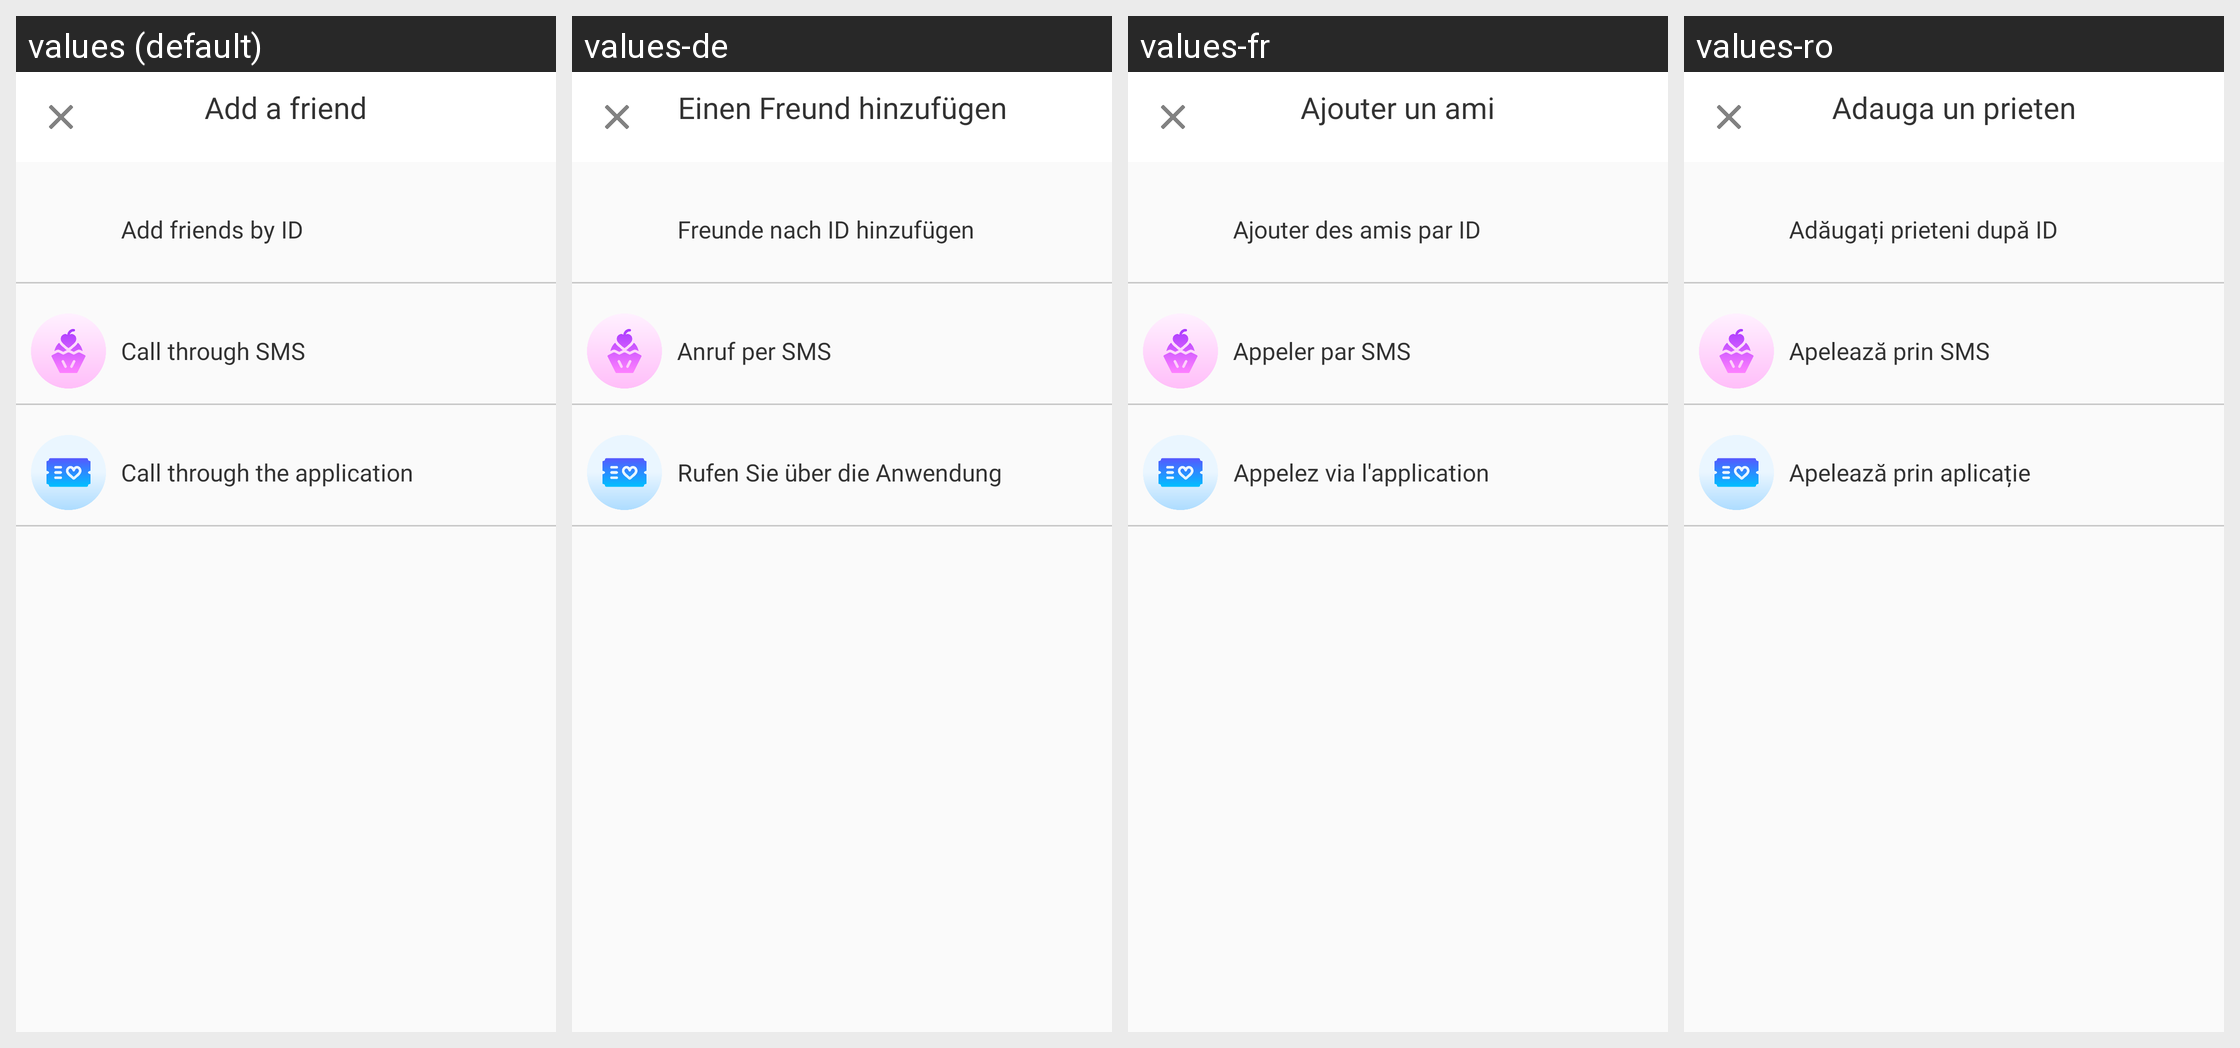

Translations of the strings shown on this Android screen, per locale in the grid:
Android screen res/layout/add_friends.xml rendered under 4 locales, left to right: values (default), values-de, values-fr, values-ro. Device: Nexus 5 (rendered at 1080×1920; each locale shown at half size, 540×960, under a caption strip naming it); theme AppTheme.
Other locales in the repository, not shown: values-ar, values-hi, values-it, values-ja, values-ko, values-ru, values-tl, values-tr, values-zh-rCN, values-zh-rTW.
Strings drawn on this screen, with the default value and each locale's value (text and hints the layout hard-codes, and strings that could not be matched under every locale, appear in the picture but are not listed):

id_29
  values: Add a friend
  values-de: Einen Freund hinzufügen
  values-fr: Ajouter un ami
  values-ro: Adauga un prieten

id_30
  values: Add friends by ID
  values-de: Freunde nach ID hinzufügen
  values-fr: Ajouter des amis par ID
  values-ro: Adăugați prieteni după ID

id_31
  values: Call through SMS
  values-de: Anruf per SMS
  values-fr: Appeler par SMS
  values-ro: Apelează prin SMS

id_32
  values: Call through the application
  values-de: Rufen Sie über die Anwendung
  values-fr: Appelez via l'application
  values-ro: Apelează prin aplicație
